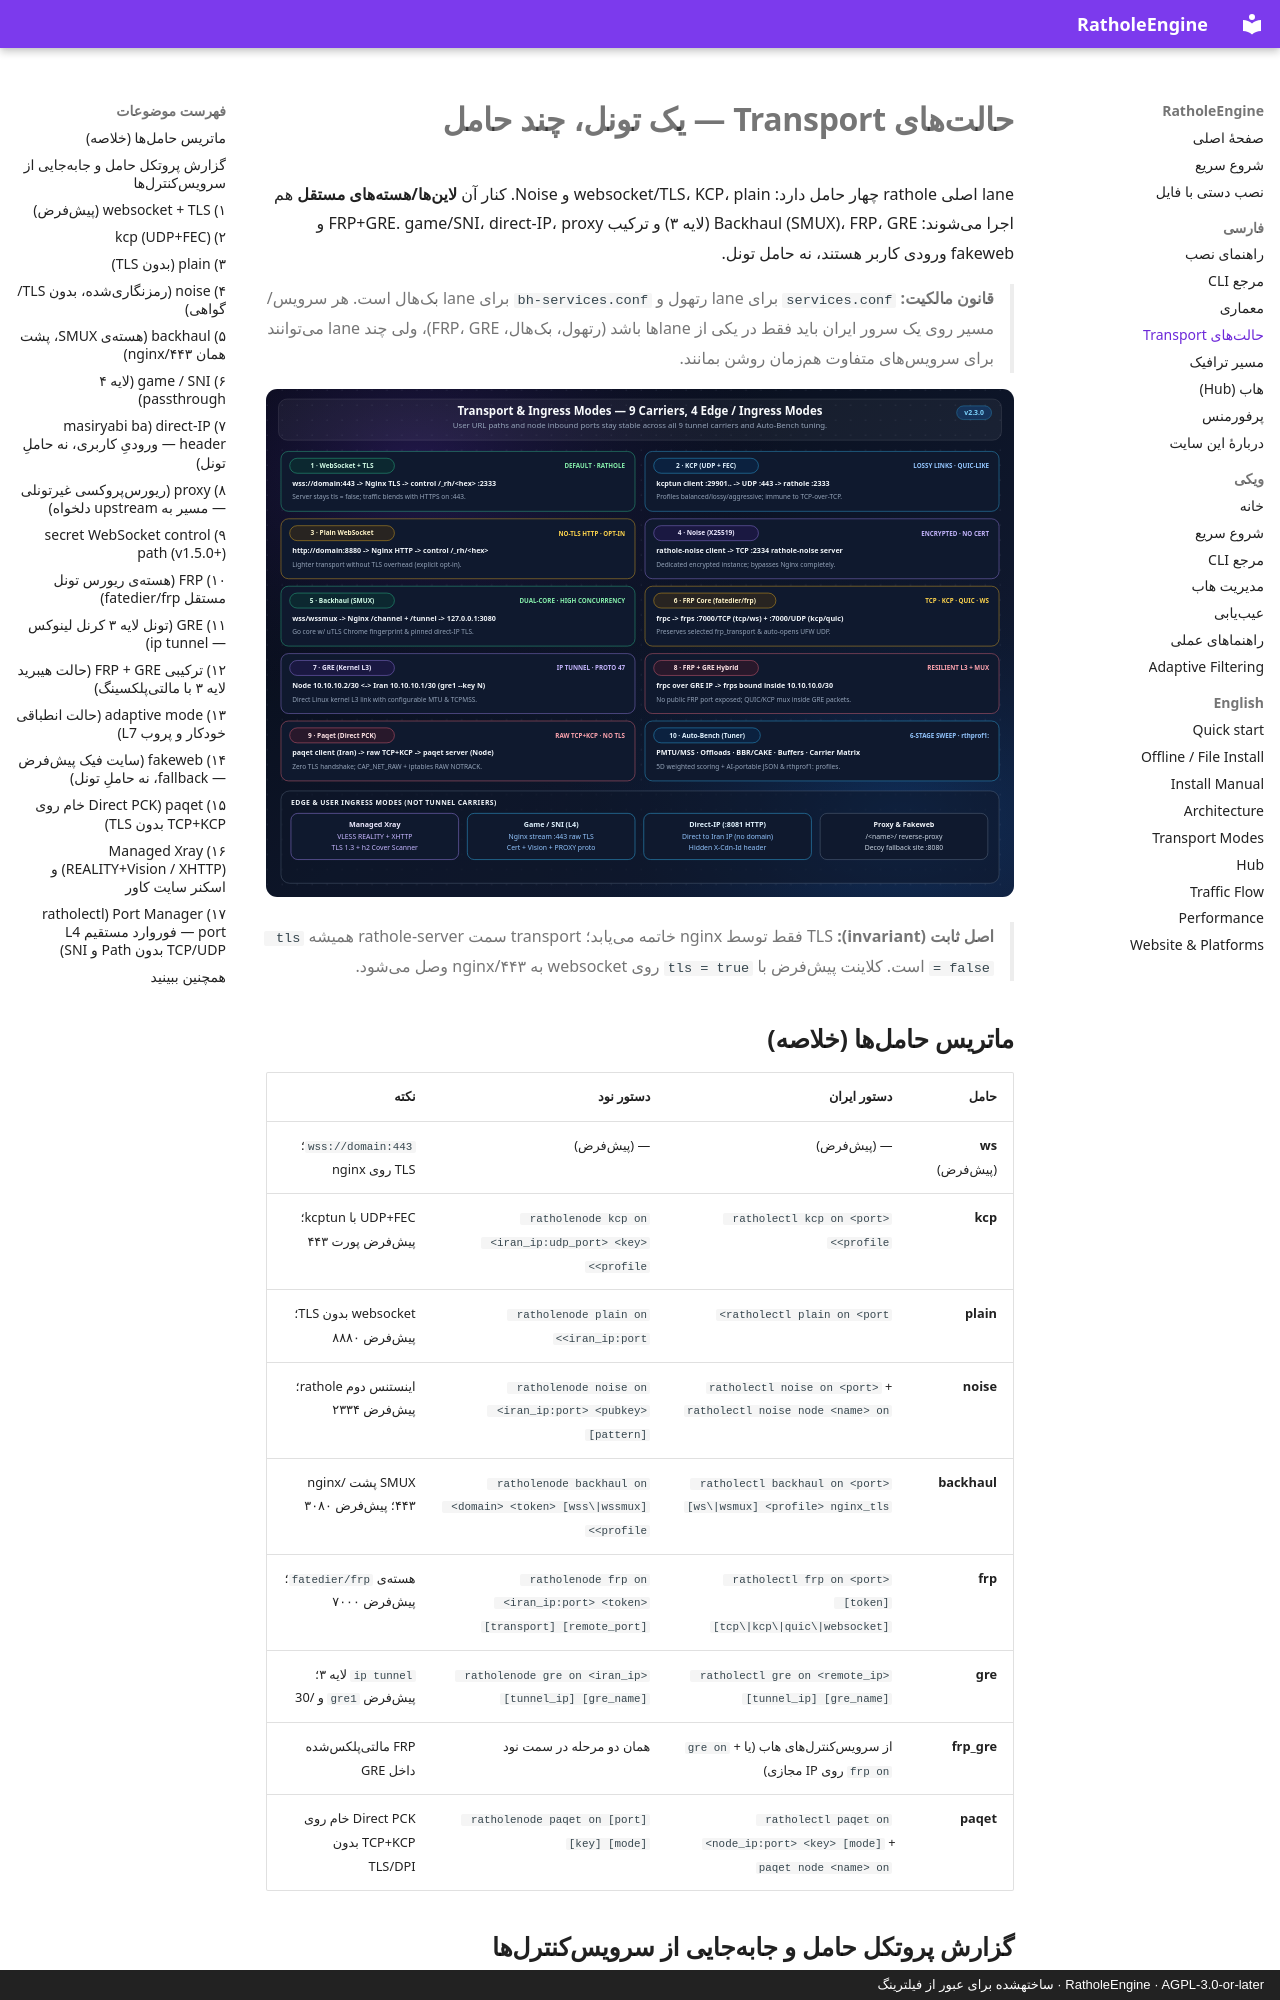

repository: l8PYGIT/RatholeEngine · page: transport-modes/index.html · generator: mkdocs · copyright: RatholeEngine · AGPL-3.0-or-later · ساختهشده برای عبور از فیلترینگ

# حالتهای Transport — یک تونل، چند حامل

lane اصلی rathole چهار حامل دارد: websocket/TLS، KCP، plain و Noise. کنار آن **لاینها/هستههای مستقل** هم اجرا میشوند: Backhaul (SMUX)، FRP، GRE (لایه ۳) و ترکیب FRP+GRE. game/SNI، direct-IP، proxy و fakeweb ورودی کاربر هستند، نه حامل تونل.

> **قانون مالکیت:** `services.conf` برای lane رتهول و `bh-services.conf` برای lane بکهال است. هر سرویس/مسیر روی یک سرور ایران باید فقط در یکی از laneها باشد (رتهول، بکهال، FRP، GRE)، ولی چند lane میتوانند برای سرویسهای متفاوت همزمان روشن بمانند.

![حالتهای transport](assets/transport-modes.svg)

> **اصل ثابت (invariant):** TLS فقط توسط nginx خاتمه مییابد؛ transport سمت rathole-server همیشه `tls = false` است. کلاینت پیشفرض با `tls = true` روی websocket به nginx/۴۴۳ وصل میشود.

## ماتریس حاملها (خلاصه)

| حامل | دستور ایران | دستور نود | نکته |
|---|---|---|---|
| **ws** (پیشفرض) | — (پیشفرض) | — (پیشفرض) | `wss://domain:443`؛ TLS روی nginx |
| **kcp** | `ratholectl kcp on <port> <profile>` | `ratholenode kcp on <iran_ip:udp_port> <key> <profile>` | UDP+FEC با kcptun؛ پیشفرض پورت ۴۴۳ |
| **plain** | `ratholectl plain on <port>` | `ratholenode plain on <iran_ip:port>` | websocket بدون TLS؛ پیشفرض ۸۸۸۰ |
| **noise** | `ratholectl noise on <port>` + `ratholectl noise node <name> on` | `ratholenode noise on <iran_ip:port> <pubkey> [pattern]` | اینستنس دوم rathole؛ پیشفرض ۲۳۳۴ |
| **backhaul** | `ratholectl backhaul on <port> [ws\|wsmux] <profile> nginx_tls` | `ratholenode backhaul on <domain> <token> [wss\|wssmux] <profile>` | SMUX پشت nginx/۴۴۳؛ پیشفرض ۳۰۸۰ |
| **frp** | `ratholectl frp on <port> [token] [tcp\|kcp\|quic\|websocket]` | `ratholenode frp on <iran_ip:port> <token> [transport] [remote_port]` | هستهی `fatedier/frp`؛ پیشفرض ۷۰۰۰ |
| **gre** | `ratholectl gre on <remote_ip> [tunnel_ip] [gre_name]` | `ratholenode gre on <iran_ip> [tunnel_ip] [gre_name]` | `ip tunnel` لایه ۳؛ پیشفرض `gre1` و /30 |
| **frp_gre** | از سرویسکنترلهای هاب (یا `gre on` + `frp on` روی IP مجازی) | همان دو مرحله در سمت نود | FRP مالتیپلکسشده داخل GRE |
| **paqet** | `ratholectl paqet on <node_ip:port> <key> [mode]` + `paqet node <name> on` | `ratholenode paqet on [port] [key] [mode]` | Direct PCK خام روی TCP+KCP بدون TLS/DPI |
